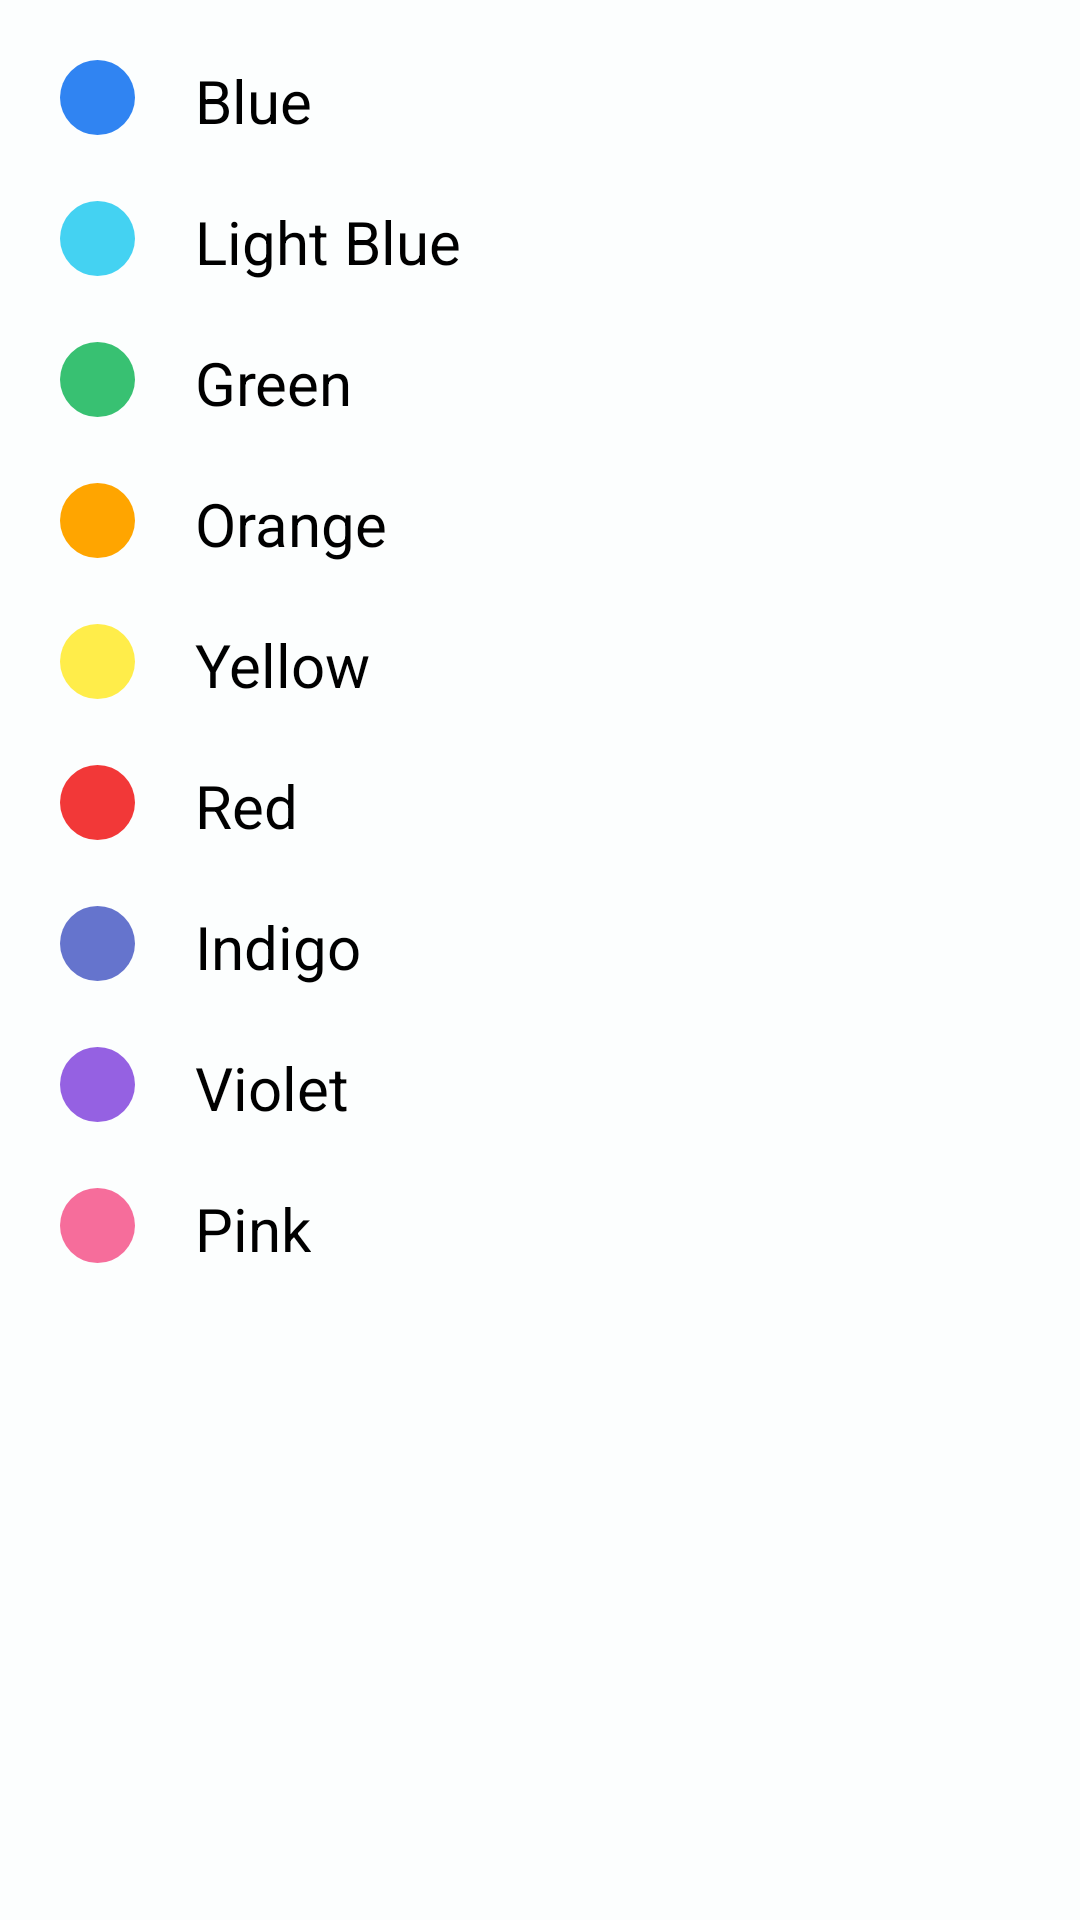

Write the Android layout XML for this screen, with the resource values it uses.
<!-- AndroidManifest.xml: application theme Theme.Calendar -->
<!-- res/layout/dialog_colors.xml -->
<LinearLayout xmlns:android="http://schemas.android.com/apk/res/android"
        android:orientation="vertical"
        android:layout_width="match_parent"
        android:layout_height="match_parent">

    <LinearLayout
            android:layout_width="match_parent"
            android:layout_height="wrap_content"
            android:layout_marginStart="20dp"
            android:layout_marginTop="20dp">

        <ImageView
                android:id="@+id/event_color_image_view_blue"
                android:layout_width="25dp"
                android:layout_height="25dp"
                android:layout_marginRight="20dp"
                android:backgroundTint="@color/eventCircleColorBlue"
                android:background="@drawable/circle"/>

        <TextView
                android:id="@+id/event_color_textView_blue"
                android:layout_width="wrap_content"
                android:layout_height="wrap_content"
                android:textSize="20sp"
                android:textColor="@color/black"
                android:text="Blue" />
    </LinearLayout>

    <LinearLayout
            android:layout_width="match_parent"
            android:layout_height="wrap_content"
            android:layout_marginStart="20dp"
            android:layout_marginTop="20dp">

        <ImageView
                android:id="@+id/event_color_image_view_light_blue"
                android:layout_width="25dp"
                android:layout_height="25dp"
                android:layout_marginRight="20dp"
                android:backgroundTint="@color/eventCircleColorLightBlue"
                android:background="@drawable/circle"/>

        <TextView
                android:id="@+id/event_color_textView_light_blue"
                android:layout_width="wrap_content"
                android:layout_height="wrap_content"
                android:textSize="20sp"
                android:textColor="@color/black"
                android:text="Light Blue" />
    </LinearLayout>

    <LinearLayout
            android:layout_width="match_parent"
            android:layout_height="wrap_content"
            android:layout_marginStart="20dp"
            android:layout_marginTop="20dp">

        <ImageView
                android:id="@+id/event_color_image_view_green"
                android:layout_width="25dp"
                android:layout_height="25dp"
                android:layout_marginRight="20dp"
                android:backgroundTint="@color/eventCircleColorGreen"
                android:background="@drawable/circle"/>

        <TextView
                android:id="@+id/event_color_textView_green"
                android:layout_width="wrap_content"
                android:layout_height="wrap_content"
                android:textSize="20sp"
                android:textColor="@color/black"
                android:text="Green" />
    </LinearLayout>

    <LinearLayout
            android:layout_width="match_parent"
            android:layout_height="wrap_content"
            android:layout_marginStart="20dp"
            android:layout_marginTop="20dp">

        <ImageView
                android:id="@+id/event_color_image_view_orange"
                android:layout_width="25dp"
                android:layout_height="25dp"
                android:layout_marginRight="20dp"
                android:backgroundTint="@color/eventCircleColorOrange"
                android:background="@drawable/circle"/>

        <TextView
                android:id="@+id/event_color_textView_orange"
                android:layout_width="wrap_content"
                android:layout_height="wrap_content"
                android:textSize="20sp"
                android:textColor="@color/black"
                android:text="Orange" />
    </LinearLayout>

    <LinearLayout
            android:layout_width="match_parent"
            android:layout_height="wrap_content"
            android:layout_marginStart="20dp"
            android:layout_marginTop="20dp">

        <ImageView
                android:id="@+id/event_color_image_view_yellow"
                android:layout_width="25dp"
                android:layout_height="25dp"
                android:layout_marginRight="20dp"
                android:backgroundTint="@color/eventCircleColorYellow"
                android:background="@drawable/circle"/>

        <TextView
                android:id="@+id/event_color_textView_yellow"
                android:layout_width="wrap_content"
                android:layout_height="wrap_content"
                android:textSize="20sp"
                android:textColor="@color/black"
                android:text="Yellow" />
    </LinearLayout>

    <LinearLayout
            android:layout_width="match_parent"
            android:layout_height="wrap_content"
            android:layout_marginStart="20dp"
            android:layout_marginTop="20dp">

        <ImageView
                android:id="@+id/event_color_image_view_red"
                android:layout_width="25dp"
                android:layout_height="25dp"
                android:layout_marginRight="20dp"
                android:backgroundTint="@color/eventCircleColorRed"
                android:background="@drawable/circle"/>

        <TextView
                android:id="@+id/event_color_textView_red"
                android:layout_width="wrap_content"
                android:layout_height="wrap_content"
                android:textSize="20sp"
                android:textColor="@color/black"
                android:text="Red" />
    </LinearLayout>

    <LinearLayout
            android:layout_width="match_parent"
            android:layout_height="wrap_content"
            android:layout_marginStart="20dp"
            android:layout_marginTop="20dp">

        <ImageView
                android:id="@+id/event_color_image_view_indigo"
                android:layout_width="25dp"
                android:layout_height="25dp"
                android:layout_marginRight="20dp"
                android:backgroundTint="@color/eventCircleColorIndigo"
                android:background="@drawable/circle"/>

        <TextView
                android:id="@+id/event_color_textView_indigo"
                android:layout_width="wrap_content"
                android:layout_height="wrap_content"
                android:textSize="20sp"
                android:textColor="@color/black"
                android:text="Indigo" />
    </LinearLayout>

    <LinearLayout
            android:layout_width="match_parent"
            android:layout_height="wrap_content"
            android:layout_marginStart="20dp"
            android:layout_marginTop="20dp">

        <ImageView
                android:id="@+id/event_color_image_view_violet"
                android:layout_width="25dp"
                android:layout_height="25dp"
                android:layout_marginRight="20dp"
                android:backgroundTint="@color/eventCircleColorViolet"
                android:background="@drawable/circle"/>

        <TextView
                android:id="@+id/event_color_textView_violet"
                android:layout_width="wrap_content"
                android:layout_height="wrap_content"
                android:textSize="20sp"
                android:textColor="@color/black"
                android:text="Violet" />
    </LinearLayout>

    <LinearLayout
            android:layout_width="match_parent"
            android:layout_height="wrap_content"
            android:layout_marginStart="20dp"
            android:layout_marginBottom="20dp"
            android:layout_marginTop="20dp">

        <ImageView
                android:id="@+id/event_color_image_view_pink"
                android:layout_width="25dp"
                android:layout_height="25dp"
                android:layout_marginRight="20dp"
                android:backgroundTint="@color/eventCircleColorPink"
                android:background="@drawable/circle"/>

        <TextView
                android:id="@+id/event_color_textView_pink"
                android:layout_width="wrap_content"
                android:layout_height="wrap_content"
                android:textSize="20sp"
                android:textColor="@color/black"
                android:text="Pink" />
    </LinearLayout>

</LinearLayout>
<!-- resources referenced by this layout -->
<resources>
  <color name="black">#FF000000</color>
  <color name="eventCircleColorBlue">#3084F2</color>
  <color name="eventCircleColorGreen">#38c172</color>
  <color name="eventCircleColorIndigo">#6574cd</color>
  <color name="eventCircleColorLightBlue">#44D2F2</color>
  <color name="eventCircleColorOrange">#ffa500</color>
  <color name="eventCircleColorPink">#f66d9b</color>
  <color name="eventCircleColorRed">#F23838</color>
  <color name="eventCircleColorViolet">#9561e2</color>
  <color name="eventCircleColorYellow">#ffed4a</color>
  <!-- drawable circle (drawable) -->
  <?xml version="1.0" encoding="utf-8"?>
  <shape
          xmlns:android="http://schemas.android.com/apk/res/android"
          android:shape="oval">
  
      <solid
              android:color="@color/eventCircleColorBlue"/>
      <size
              android:width="120dp"
              android:height="120dp"/>
  </shape>
  <style name="Theme.Calendar" parent="Base.Theme.Calendar" />
  <style name="Base.Theme.Calendar" parent="Theme.AppCompat.Light.NoActionBar">
          <item name="colorPrimary">@color/colorPrimary</item>
          <item name="colorPrimaryDark">@color/colorPrimaryDark</item>
          <item name="colorAccent">@color/colorPrimaryDark</item>
          <item name="android:colorBackground">@color/primaryBackground</item>
          <item name="android:buttonStyle">@style/CommonButton</item>
          <item name="android:textColor">@color/textColor</item>
          <item name="android:statusBarColor">@color/primaryBackground</item>
          <item name="android:windowLightStatusBar">true</item>
      </style>
  <color name="colorPrimary">#fcfefe</color>
  <color name="colorPrimaryDark">#fcfefe</color>
  <color name="primaryBackground">#fcfefe</color>
  <style name="CommonButton" parent="android:style/Widget.Holo.Button">
          <item name="android:background">@color/textColor</item>
          <item name="android:textColor">@color/white</item>
      </style>
  <color name="textColor">#03A6F0</color>
  <color name="white">#FFFFFFFF</color>
</resources>
